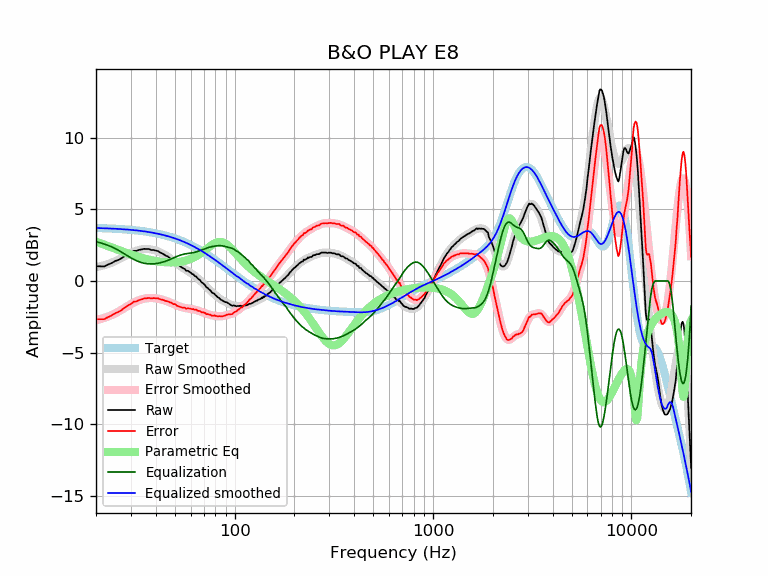

The file beside this chart, header and first rows:
frequency, raw, error, smoothed, error_smoothed, equalization, parametric_eq, equalized_raw, equalized_smoothed, target
20, 1.02, -2.68, 0.96, -2.74, 2.74, 2.74, 3.76, 3.70, 3.70
21, 1.02, -2.67, 1.03, -2.66, 2.66, 2.64, 3.69, 3.69, 3.69
22, 1.01, -2.67, 1.10, -2.58, 2.58, 2.53, 3.59, 3.68, 3.68
23, 1.14, -2.53, 1.19, -2.48, 2.48, 2.43, 3.63, 3.67, 3.67
24, 1.25, -2.41, 1.28, -2.38, 2.38, 2.34, 3.63, 3.66, 3.66
25, 1.39, -2.25, 1.38, -2.26, 2.26, 2.24, 3.65, 3.65, 3.65
26, 1.47, -2.16, 1.50, -2.13, 2.13, 2.15, 3.61, 3.63, 3.63
27, 1.60, -2.02, 1.62, -2.00, 2.00, 2.07, 3.60, 3.62, 3.62
28, 1.75, -1.85, 1.74, -1.86, 1.86, 1.99, 3.62, 3.60, 3.60
29, 1.88, -1.70, 1.85, -1.73, 1.73, 1.92, 3.62, 3.59, 3.59
30, 1.96, -1.61, 1.96, -1.61, 1.61, 1.85, 3.57, 3.57, 3.57
31, 2.10, -1.45, 2.04, -1.50, 1.50, 1.78, 3.61, 3.55, 3.55
32, 2.10, -1.43, 2.12, -1.41, 1.41, 1.72, 3.51, 3.53, 3.53
33, 2.17, -1.34, 2.17, -1.34, 1.34, 1.67, 3.51, 3.51, 3.51
34, 2.20, -1.28, 2.21, -1.28, 1.28, 1.62, 3.48, 3.49, 3.49
35, 2.24, -1.22, 2.23, -1.24, 1.24, 1.57, 3.48, 3.46, 3.46
36, 2.23, -1.21, 2.23, -1.21, 1.21, 1.53, 3.44, 3.44, 3.44
37, 2.23, -1.18, 2.22, -1.19, 1.19, 1.49, 3.43, 3.41, 3.41
38, 2.16, -1.22, 2.20, -1.19, 1.19, 1.45, 3.35, 3.39, 3.39
39, 2.16, -1.20, 2.16, -1.20, 1.20, 1.42, 3.36, 3.36, 3.36
40, 2.12, -1.21, 2.12, -1.21, 1.21, 1.39, 3.33, 3.33, 3.33
41, 2.09, -1.21, 2.06, -1.23, 1.23, 1.37, 3.33, 3.30, 3.30
42, 1.99, -1.27, 2.00, -1.26, 1.26, 1.35, 3.26, 3.27, 3.27
43, 1.93, -1.30, 1.93, -1.30, 1.30, 1.33, 3.23, 3.23, 3.23
44, 1.85, -1.35, 1.86, -1.34, 1.34, 1.32, 3.19, 3.20, 3.20
45, 1.76, -1.40, 1.78, -1.39, 1.39, 1.31, 3.15, 3.16, 3.16
46, 1.71, -1.42, 1.69, -1.43, 1.43, 1.30, 3.15, 3.13, 3.13
47, 1.60, -1.49, 1.60, -1.49, 1.49, 1.30, 3.09, 3.09, 3.09
48, 1.53, -1.52, 1.51, -1.54, 1.54, 1.29, 3.07, 3.05, 3.05
49, 1.39, -1.62, 1.42, -1.60, 1.60, 1.30, 2.99, 3.01, 3.01
50, 1.36, -1.61, 1.32, -1.65, 1.65, 1.30, 3.01, 2.97, 2.97
51, 1.21, -1.72, 1.23, -1.70, 1.70, 1.31, 2.91, 2.93, 2.93
52, 1.12, -1.77, 1.14, -1.75, 1.75, 1.32, 2.87, 2.89, 2.89
53, 1.04, -1.80, 1.05, -1.79, 1.79, 1.34, 2.84, 2.84, 2.84
54, 0.95, -1.85, 0.97, -1.83, 1.83, 1.36, 2.78, 2.80, 2.80
55, 0.88, -1.87, 0.89, -1.86, 1.86, 1.38, 2.74, 2.75, 2.75
56, 0.84, -1.87, 0.82, -1.88, 1.88, 1.41, 2.73, 2.71, 2.71
57, 0.71, -1.95, 0.76, -1.90, 1.90, 1.44, 2.62, 2.66, 2.66
58, 0.71, -1.90, 0.69, -1.92, 1.92, 1.47, 2.63, 2.61, 2.61
59, 0.64, -1.92, 0.63, -1.93, 1.93, 1.51, 2.57, 2.56, 2.56
60, 0.58, -1.93, 0.57, -1.95, 1.95, 1.55, 2.53, 2.51, 2.51
61, 0.49, -1.97, 0.50, -1.96, 1.96, 1.59, 2.45, 2.46, 2.46
62, 0.45, -1.96, 0.43, -1.98, 1.98, 1.64, 2.43, 2.41, 2.41
63, 0.34, -2.02, 0.36, -2.00, 2.00, 1.68, 2.35, 2.36, 2.36
64, 0.31, -2.00, 0.28, -2.03, 2.03, 1.74, 2.34, 2.31, 2.31
65, 0.18, -2.08, 0.20, -2.06, 2.06, 1.79, 2.24, 2.26, 2.26
66, 0.11, -2.09, 0.12, -2.09, 2.09, 1.85, 2.20, 2.21, 2.21
67, 0.05, -2.10, 0.03, -2.12, 2.12, 1.91, 2.17, 2.15, 2.15
68, -0.09, -2.19, -0.06, -2.16, 2.16, 1.97, 2.07, 2.10, 2.10
69, -0.14, -2.18, -0.14, -2.19, 2.19, 2.04, 2.05, 2.05, 2.05
70, -0.22, -2.21, -0.23, -2.22, 2.22, 2.10, 2.01, 1.99, 1.99
71, -0.30, -2.24, -0.32, -2.26, 2.26, 2.17, 1.96, 1.94, 1.94
72, -0.44, -2.32, -0.40, -2.29, 2.29, 2.23, 1.85, 1.88, 1.88
73, -0.48, -2.31, -0.48, -2.31, 2.31, 2.30, 1.84, 1.83, 1.83
74, -0.57, -2.34, -0.56, -2.34, 2.34, 2.36, 1.77, 1.78, 1.78
75, -0.63, -2.35, -0.64, -2.36, 2.36, 2.42, 1.74, 1.72, 1.72
76, -0.71, -2.38, -0.72, -2.38, 2.38, 2.48, 1.68, 1.67, 1.67
77, -0.83, -2.44, -0.79, -2.40, 2.40, 2.53, 1.57, 1.61, 1.61
78, -0.86, -2.42, -0.86, -2.42, 2.42, 2.58, 1.56, 1.56, 1.56
79, -0.90, -2.40, -0.93, -2.43, 2.43, 2.62, 1.53, 1.50, 1.50
... 553 more rows
